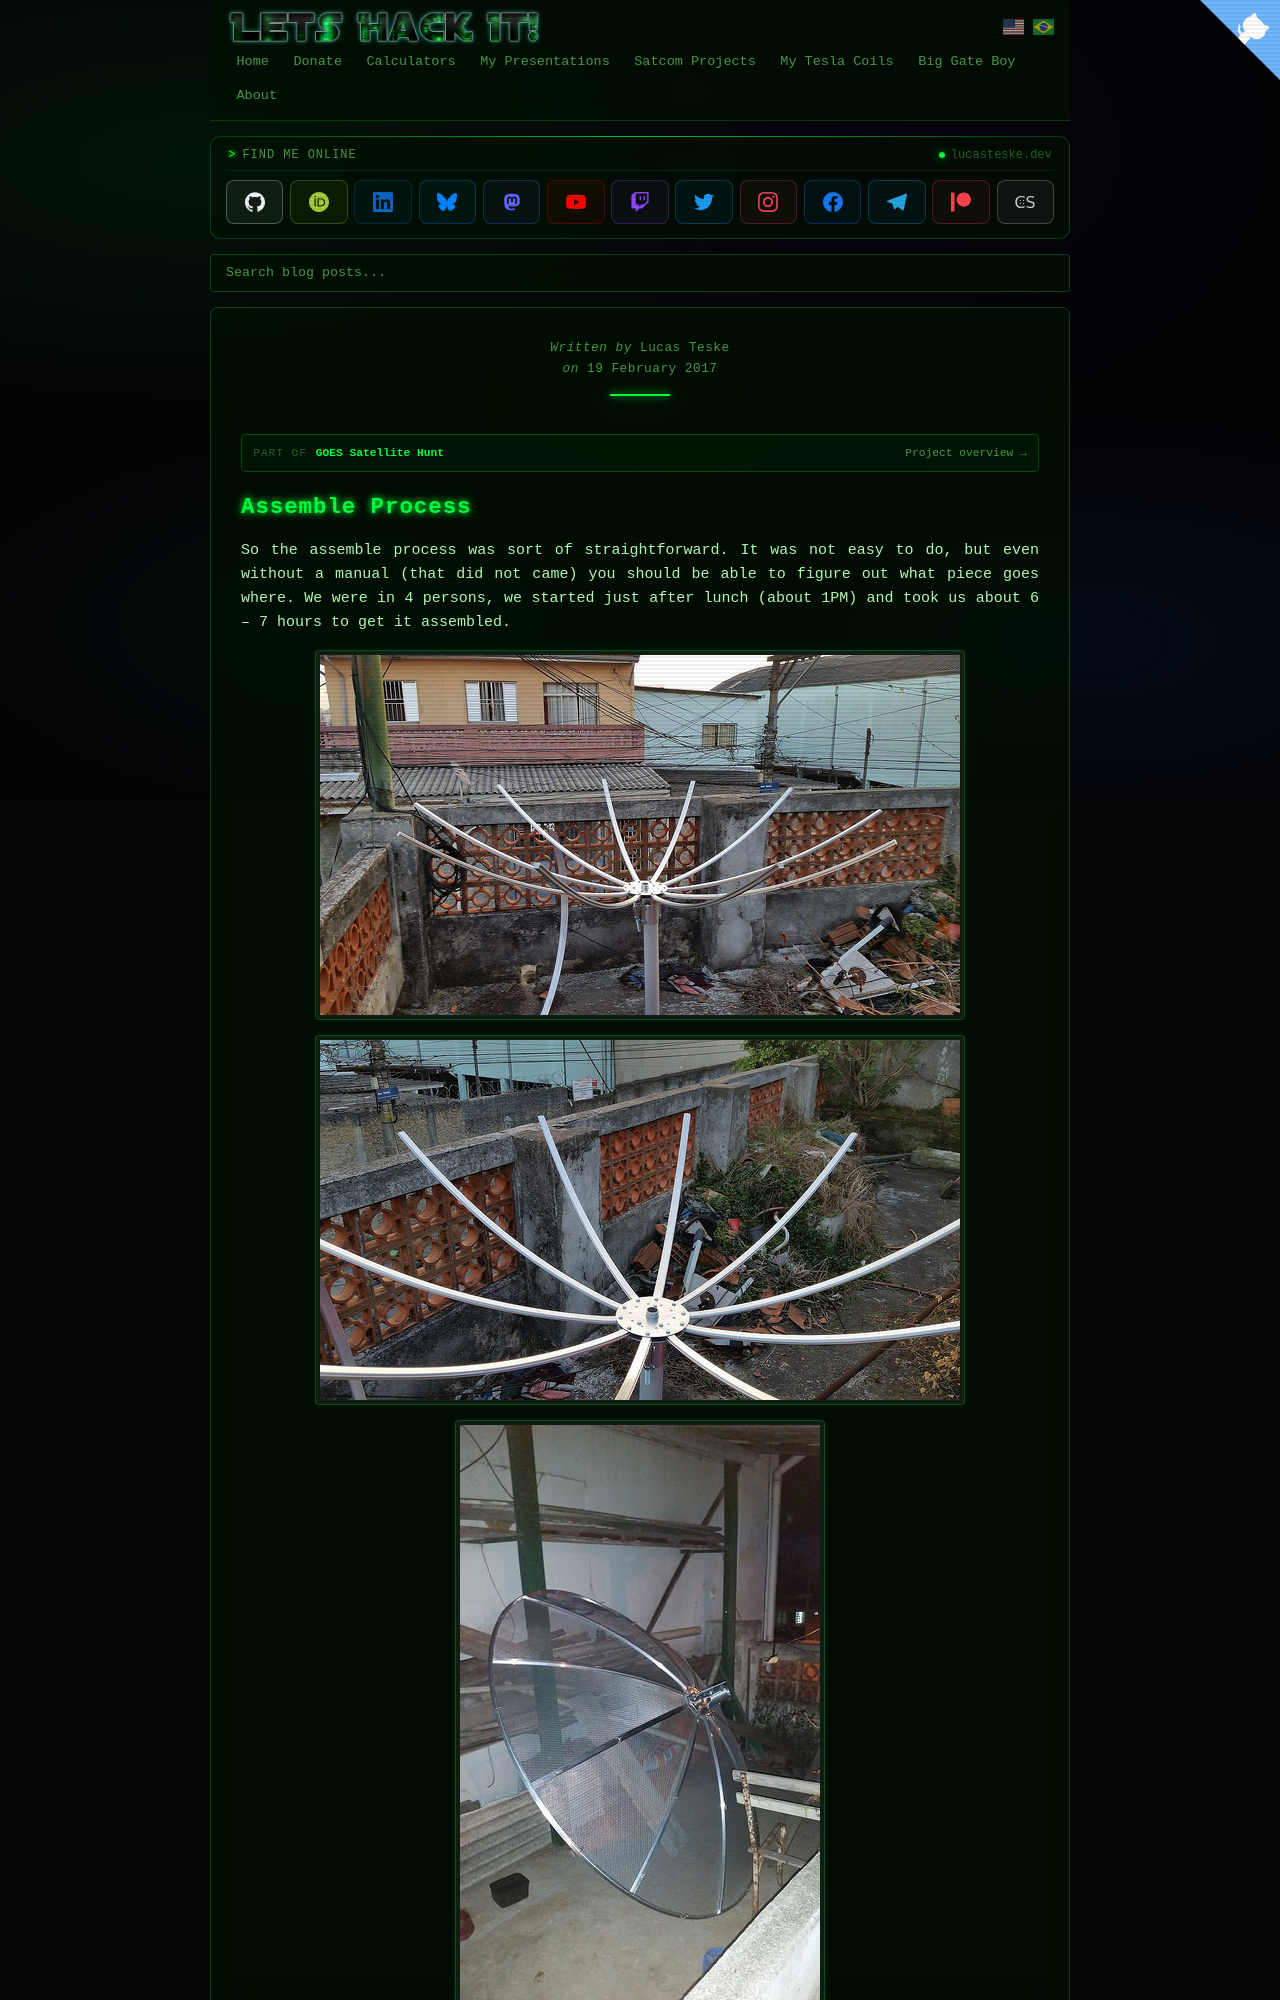

repository: racerxdl/letshackit · page: goes-satellite-hunt/the-hardware-setup/assemble-process.html · generator: jekyll

---
title: Assemble Process - GOES Satellite Hunt
date: 2017-02-19T00:00:00-03:00
author: Lucas Teske
layout: page
citation_work: goes-satellite-hunt
guid: https://www.teske.net.br/lucas/goes-satellite-hunt/
---
